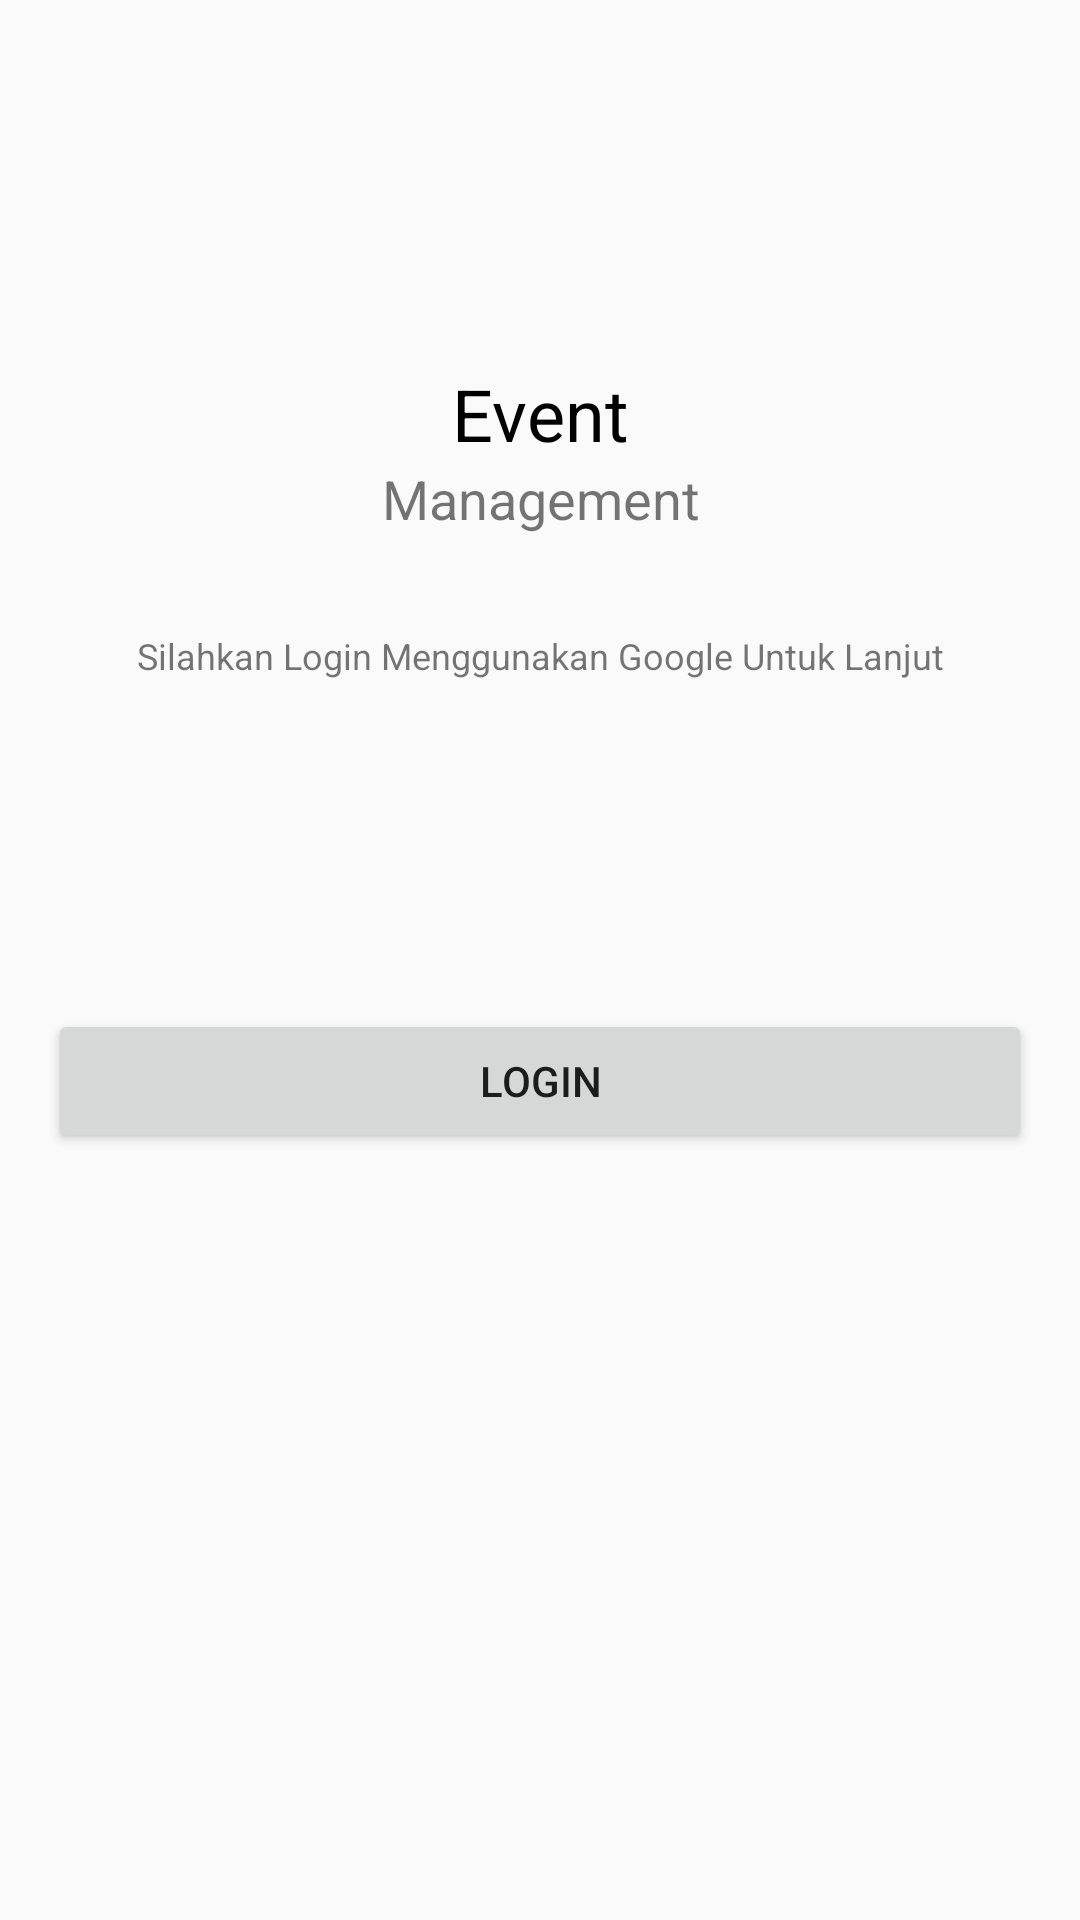

Android layout source for this screen:
<!-- AndroidManifest.xml: application theme AppTheme -->
<!-- res/layout/activity_login.xml -->
<?xml version="1.0" encoding="utf-8"?>
<androidx.constraintlayout.widget.ConstraintLayout xmlns:android="http://schemas.android.com/apk/res/android"
    xmlns:app="http://schemas.android.com/apk/res-auto"
    xmlns:tools="http://schemas.android.com/tools"
    android:layout_width="match_parent"
    android:layout_height="match_parent"
    tools:context=".LoginActivity">

    <TextView
        android:id="@+id/textView4"
        android:layout_width="wrap_content"
        android:layout_height="wrap_content"
        android:text="Management"
        android:textSize="18sp"
        app:layout_constraintEnd_toEndOf="@+id/textView5"
        app:layout_constraintStart_toStartOf="@+id/textView5"
        app:layout_constraintTop_toBottomOf="@+id/textView5" />

    <TextView
        android:id="@+id/textView5"
        android:layout_width="wrap_content"
        android:layout_height="wrap_content"
        android:text="Event"
        android:textColor="#000000"
        android:textSize="24sp"
        app:layout_constraintBottom_toBottomOf="parent"
        app:layout_constraintEnd_toEndOf="parent"
        app:layout_constraintStart_toStartOf="parent"
        app:layout_constraintTop_toTopOf="parent"
        app:layout_constraintVertical_bias="0.2" />

    <Button
        android:id="@+id/login_submit"
        android:layout_width="0dp"
        android:layout_height="wrap_content"
        android:layout_marginStart="16dp"
        android:layout_marginEnd="16dp"
        android:text="Login"
        app:layout_constraintBottom_toBottomOf="parent"
        app:layout_constraintEnd_toEndOf="parent"
        app:layout_constraintStart_toStartOf="parent"
        app:layout_constraintTop_toBottomOf="@+id/textView6"
        app:layout_constraintVertical_bias="0.3" />

    <TextView
        android:id="@+id/textView6"
        android:layout_width="0dp"
        android:layout_height="wrap_content"
        android:layout_marginTop="32dp"
        android:text="Silahkan Login Menggunakan Google Untuk Lanjut"
        android:textAlignment="center"
        android:textSize="12sp"
        app:layout_constraintEnd_toEndOf="parent"
        app:layout_constraintStart_toStartOf="parent"
        app:layout_constraintTop_toBottomOf="@+id/textView4" />
</androidx.constraintlayout.widget.ConstraintLayout>
<!-- resources referenced by this layout -->
<resources>
  <style name="AppTheme" parent="Theme.AppCompat.Light.NoActionBar">
          
          <item name="colorPrimary">@color/colorPrimary</item>
          <item name="colorPrimaryDark">@color/colorPrimaryDark</item>
          <item name="colorAccent">@color/colorAccent</item>
      </style>
  <color name="colorPrimary">#00B6EE</color>
  <color name="colorPrimaryDark">#0076F3</color>
  <color name="colorAccent">#03DAD3</color>
</resources>
